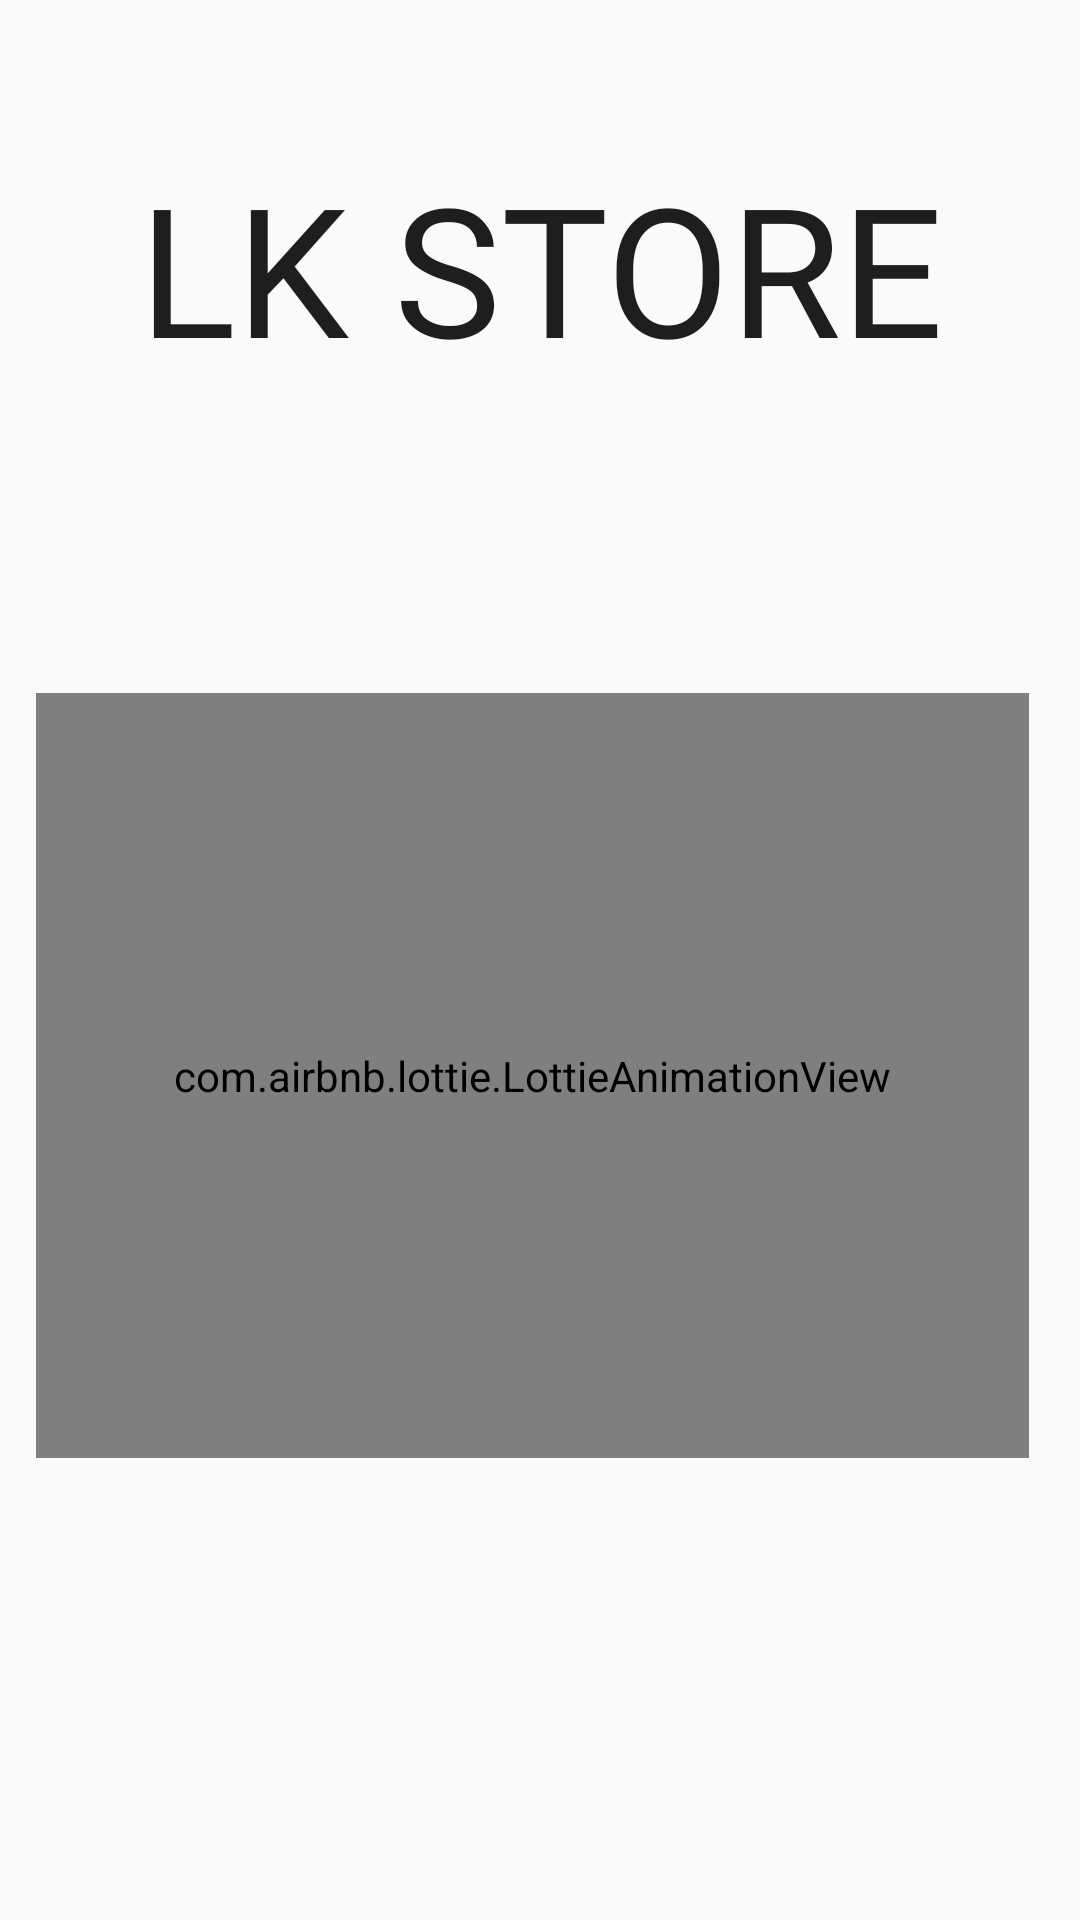

Android layout source for this screen:
<!-- AndroidManifest.xml: application theme Theme.LeemurkingStore -->
<!-- res/layout/activity_splash_screen.xml -->
<?xml version="1.0" encoding="utf-8"?>
<RelativeLayout xmlns:android="http://schemas.android.com/apk/res/android"
    xmlns:app="http://schemas.android.com/apk/res-auto"
    xmlns:tools="http://schemas.android.com/tools"
    android:layout_width="match_parent"
    android:layout_height="match_parent"
    tools:context=".SplashScreenActivity">


    <TextView
        android:id="@+id/splashtext"
        android:layout_width="294dp"
        android:layout_height="170dp"
        android:layout_alignParentTop="true"
        android:layout_centerHorizontal="true"
        android:layout_marginTop="49dp"
        android:fontFamily="@font/alfa_slab_one"
        android:text="LK STORE"
        android:textAlignment="center"
        android:textColor="@color/colorPrimaryText"
        android:textSize="60sp"
        app:layout_constraintEnd_toEndOf="parent"
        app:layout_constraintStart_toStartOf="parent"
        tools:ignore="MissingConstraints"
        tools:layout_editor_absoluteY="544dp" />

    <com.airbnb.lottie.LottieAnimationView
        android:id="@+id/bt_up2"
        android:layout_width="382dp"
        android:layout_height="274dp"
        android:layout_alignParentStart="true"
        android:layout_alignParentTop="true"
        android:layout_alignParentEnd="true"
        android:layout_alignParentBottom="true"
        android:layout_centerInParent="true"
        android:layout_marginStart="12dp"
        android:layout_marginTop="231dp"
        android:layout_marginEnd="17dp"

        android:layout_marginBottom="154dp"
        android:scaleType="centerCrop"
        app:lottie_autoPlay="true"
        app:lottie_fileName="data.json"
        app:lottie_loop="true" />

    















</RelativeLayout>
<!-- resources referenced by this layout -->
<resources>
  <color name="colorPrimaryText">#1F1E1E</color>
  <!-- drawable wool: png bitmap (drawable, 74838 bytes) -->
  <style name="Theme.LeemurkingStore" parent="Theme.AppCompat.Light.NoActionBar">
          <item name="colorPrimary">@color/colorPrimaryText</item>
          <item name="colorPrimaryDark">@color/colorPrimaryText</item>
          <item name="colorAccent">@color/colorAccent</item>
      </style>
  <color name="colorAccent">#009688</color>
</resources>
